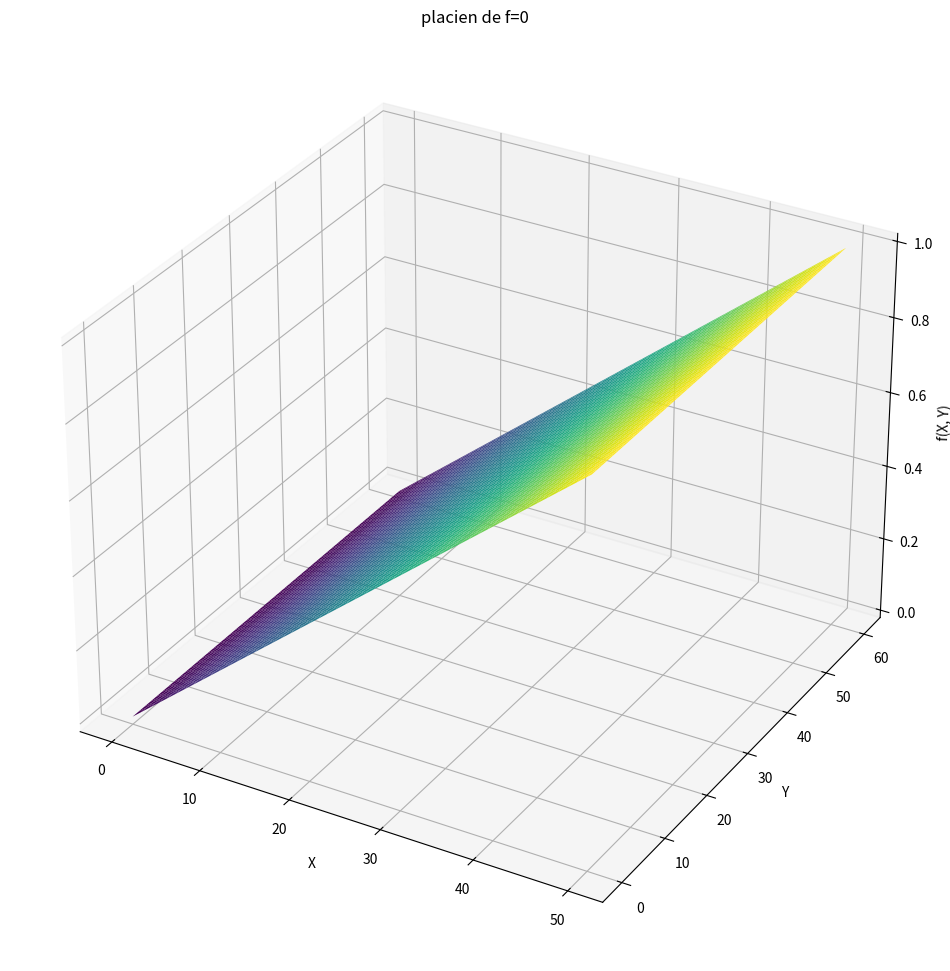
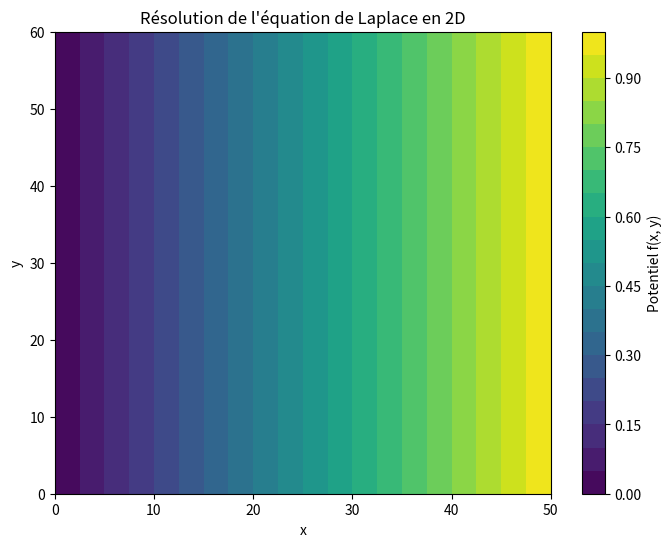

Write Python code to recreate these figures, in order.
#!/usr/bin/env python
# coding: utf-8

# In[12]:


import numpy as np
import matplotlib.pyplot as plt
from mpl_toolkits.mplot3d import Axes3D

import numpy as np

def create_matrix_A(M, N, dx, dy):
    """
    Crée la matrice A pour une grille de dimensions (M) x (N).
    
    Paramètres :
    - M : Nombre de divisions en direction x (i variant de 0 à M-1)
    - N : Nombre de divisions en direction y (j variant de 0 à N-1)
    - dx : Pas en x
    - dy : Pas en y
    
    Retourne :
    - A : Matrice de taille ((M) * (N)) x ((M) * (N))
    """
    # Taille de la matrice
    mat_size = (M) * (N)
    A = np.zeros((mat_size, mat_size))

    # Remplissage de la matrice A
    for i in range(0, M):
        for j in range(0, N):
            idx = i * (N ) + j  # Transformation (i, j) -> idx

            # Conditions de bord
            if i == 0 or i == M-1 :
                A[idx, idx] = 1
            elif  j==0 and i!=0 and i!=M-1 :
                A[idx,idx] = 1
                A[idx,idx+1] = -1
            elif  j==N-1 and i!=0 and i!=M-1 :
                A[idx,idx] = 1
                A[idx,idx-1] = -1
            else:
                # Coefficients internes selon les équations fournies
                A[idx, idx] = -2 * (1 / dx**2 + 1 / dy**2)
                A[idx, idx + 1] = 1 / dy**2  # Voisin de droite (i, j+1)
                A[idx, idx - 1] = 1 / dy**2  # Voisin de gauche (i, j-1)
                A[idx, idx + (N)] = 1 / dx**2  # Voisin en haut (i+1, j)
                A[idx, idx - (N)] = 1 / dx**2  # Voisin en bas (i-1, j)
    
    return A

def create (M,N,a,b,c,d):
    B=np.zeros(M*N)
    
    for i in range(0, M):
        for j in range(0, N):
            idx = i * (N ) + j
           
            if j== 0 and i!=0 and i!=M-1 :
                 B[idx]=c
            if j== N-1  and i!=0 and i!=M-1:
                 B[idx]=d
            if i==0:
                B[idx]=a
            if i== M-1:
                 B[idx]=b
    return B

L=50
D=60
M=100
N=100
a=0
b=1
c=0
d=0

dx=L/(M-1)
dy=D/(N-1)
R=create_matrix_A(M, N,dx , dy)
B=create (M,N,a,b,c,d)
F=np.linalg.solve(R,B)



x = np.linspace(0,L , M)  # Plage de valeurs pour x
y = np.linspace(0, D, N)  # Plage de valeurs pour y
X, Y = np.meshgrid(x, y)     # Crée une grille 2D à partir de x et y
    
Z = np.zeros((M, N))

for i in range(0, M):
        for j in range(0, N):
            Z[i,j]=F[i*N+j]
# Créer une figure 3D
fig = plt.figure(figsize=(12, 20))
ax = fig.add_subplot(111, projection='3d')

# Tracer la surface
ax.plot_surface(X, Y, Z.T, cmap='viridis')

# Ajouter des étiquettes
ax.set_xlabel('X')
ax.set_ylabel('Y')
ax.set_zlabel('f(X, Y)')
ax.set_title('placien de f=0')

# Afficher le graphique
plt.show()


# In[13]:


plt.figure(figsize=(8, 6))
plt.contourf(X, Y, Z.T, 20, cmap='viridis')
plt.colorbar(label="Potentiel f(x, y)")
plt.title("Résolution de l'équation de Laplace en 2D")
plt.xlabel("x")
plt.ylabel("y")
plt.show()


# In[ ]:





# In[ ]:
